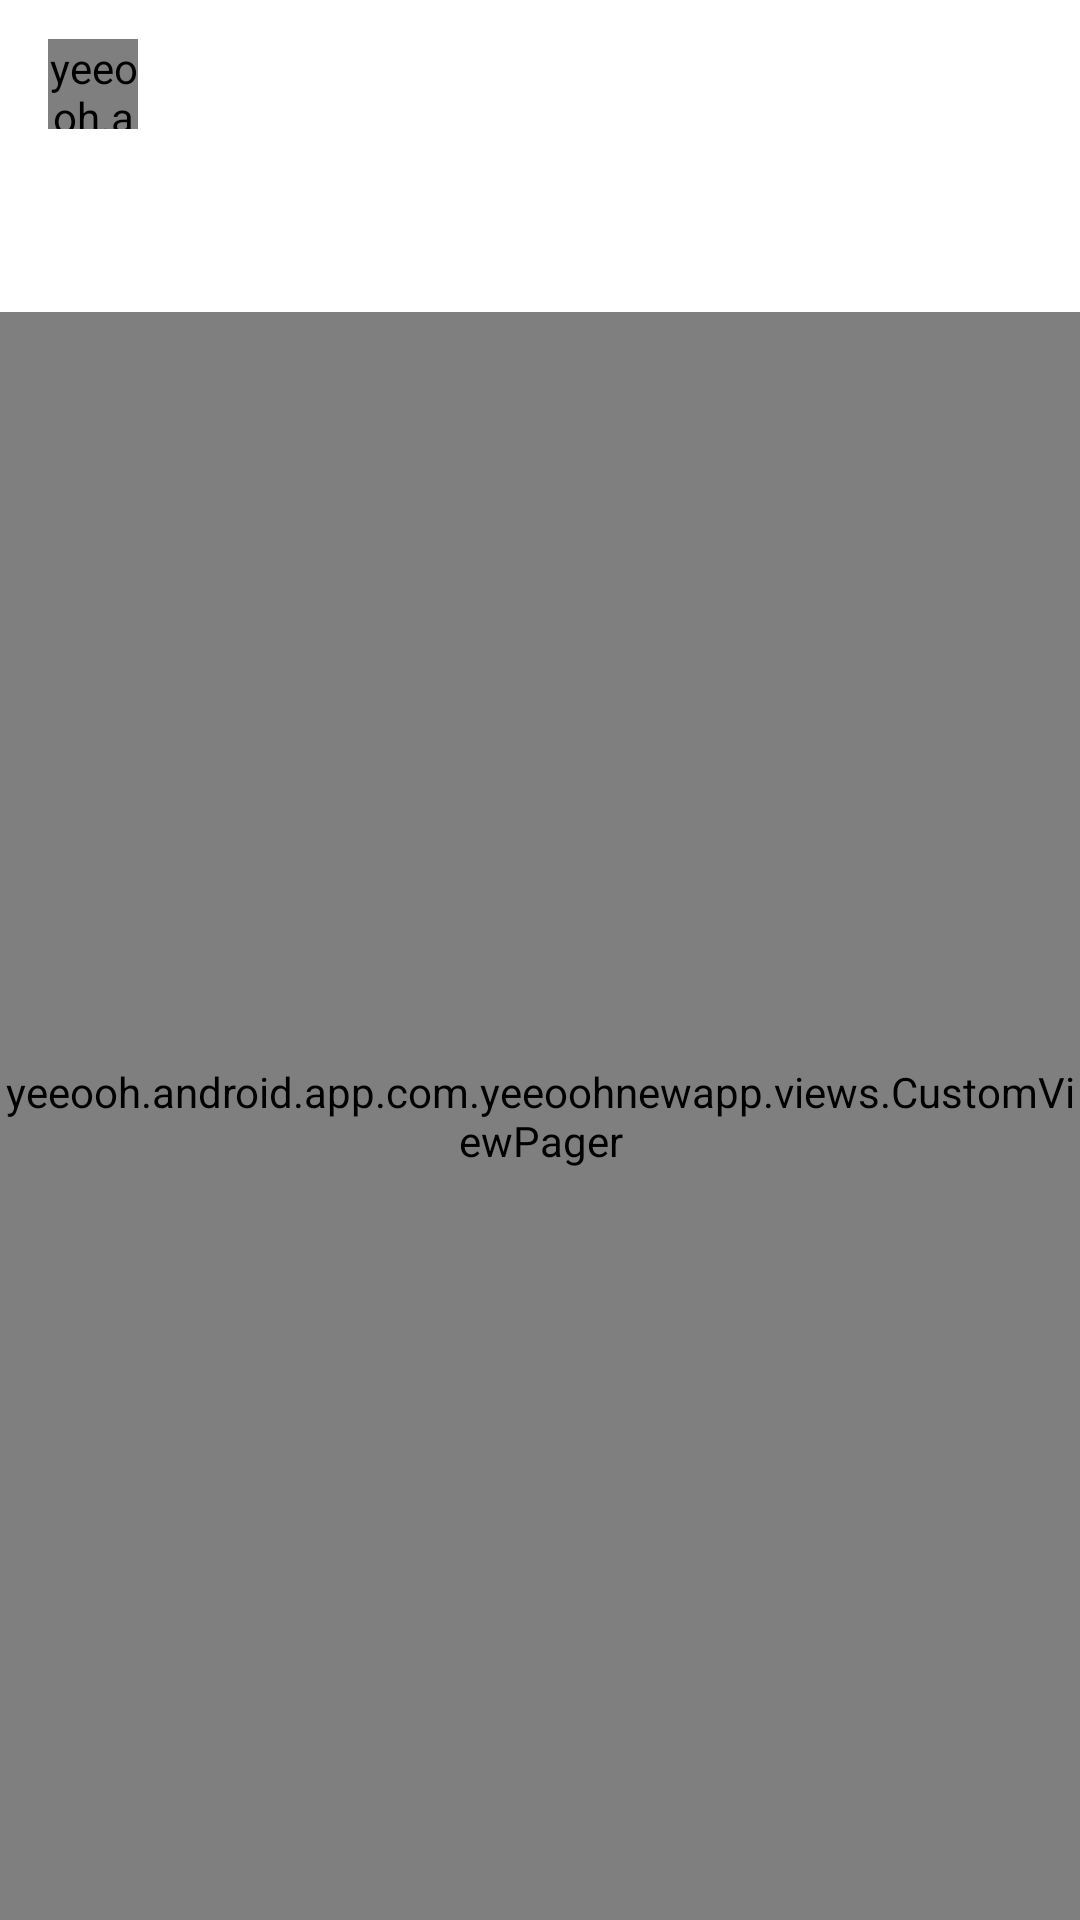

Produce the Android XML layout that renders to this screen, including the resource entries it uses.
<!-- AndroidManifest.xml: application theme AppTheme -->
<!-- res/layout/yeeooh_dashbourd.xml -->
<?xml version="1.0" encoding="utf-8"?>
<RelativeLayout xmlns:android="http://schemas.android.com/apk/res/android"
    xmlns:app="http://schemas.android.com/apk/res-auto"
    android:orientation="vertical"
    android:layout_width="match_parent"
    android:background="#FFFFFFFF"
    android:layout_height="match_parent">

<include
    layout="@layout/toolbar"
    android:id="@+id/letter"  />
    <include
        layout="@layout/search_toolbar"
        android:visibility="gone"/>
        <RelativeLayout
            android:layout_width="match_parent"
            android:layout_below="@+id/letter"
            android:id="@+id/vi"
            android:layout_height="wrap_content">
        <android.support.design.widget.TabLayout
            android:id="@+id/tabs"
            android:layout_width="match_parent"
            android:theme="@style/ThemeOverlay.AppCompat.Dark.ActionBar"
            app:tabSelectedTextColor="@color/app_main_colour"
            app:tabIndicatorColor="@color/app_main_colour"
            app:layout_scrollFlags="scroll|enterAlways"
            app:tabTextColor="@color/app_bottom_color_gray"
            android:layout_height="wrap_content" />
        </RelativeLayout>
    <yeeooh.android.app.com.yeeoohnewapp.views.CustomViewPager
        android:layout_width="match_parent"
        android:layout_below="@+id/vi"
        android:id="@+id/viewpager"
        android:layout_height="match_parent"
        >
    </yeeooh.android.app.com.yeeoohnewapp.views.CustomViewPager>
</RelativeLayout>
<!-- res/layout/toolbar.xml (included above) -->
<?xml version="1.0" encoding="utf-8"?>
<android.support.v7.widget.Toolbar
    xmlns:android="http://schemas.android.com/apk/res/android"
    android:layout_width="match_parent"
    xmlns:app="http://schemas.android.com/apk/res-auto"
    android:background="#00000000"
    android:layout_height="wrap_content"
    app:layout_scrollFlags="scroll|enterAlways"
   >
    <RelativeLayout
        android:layout_width="match_parent"
        android:gravity="start|center_horizontal"

        android:layout_height="wrap_content">

    <yeeooh.android.app.com.yeeoohnewapp.views.CircleImageView
        android:layout_width="30dp"
        android:layout_height="30dp"
        android:id="@+id/dash_profile"
        android:src="@drawable/property_image_2"
        />
    <ImageView
        android:layout_width="wrap_content"
        android:layout_height="wrap_content"
        android:layout_marginLeft="10dp"
        android:visibility="gone" android:layout_centerVertical="true"
        android:layout_toRightOf="@+id/dash_profile"
        android:src="@drawable/explore"
        />

    </RelativeLayout>

</android.support.v7.widget.Toolbar>
<!-- res/layout/search_toolbar.xml (included above) -->
<?xml version="1.0" encoding="utf-8"?>
<android.support.v7.widget.Toolbar android:id="@+id/searchtoolbar"
    xmlns:app="http://schemas.android.com/apk/res-auto"
    xmlns:android="http://schemas.android.com/apk/res/android"
    app:collapseIcon="@drawable/back"
    app:titleTextColor="@color/colorPrimary"
    android:layout_alignParentTop="true"
    android:layout_width="match_parent"
    android:layout_height="?attr/actionBarSize"
    android:background="@color/white"/>
<!-- resources referenced by this layout -->
<resources>
  <color name="app_bottom_color_gray">#848080</color>
  <color name="app_main_colour">#1171a9</color>
  <color name="colorPrimary">#9fa7d4</color>
  <color name="white">#FFFFFF</color>
  <!-- drawable back: png bitmap (drawable, 19508 bytes) -->
  <!-- drawable explore: png bitmap (drawable, 880015 bytes) -->
  <style name="AppTheme" parent="Theme.AppCompat.Light.NoActionBar">
          
          <item name="colorPrimary">@color/colortabs</item>
          <item name="colorPrimaryDark">@color/colortabs</item>
          <item name="android:actionButtonStyle">@style/MyActionButtonStyle</item>
          <item name="colorAccent">@color/colortabs</item>
      </style>
  <color name="colortabs">#df2063</color>
  <style name="MyActionButtonStyle" parent="AppTheme">
          <item name="android:minWidth">15dp</item>
          <item name="android:padding">15dp</item>
      </style>
</resources>
